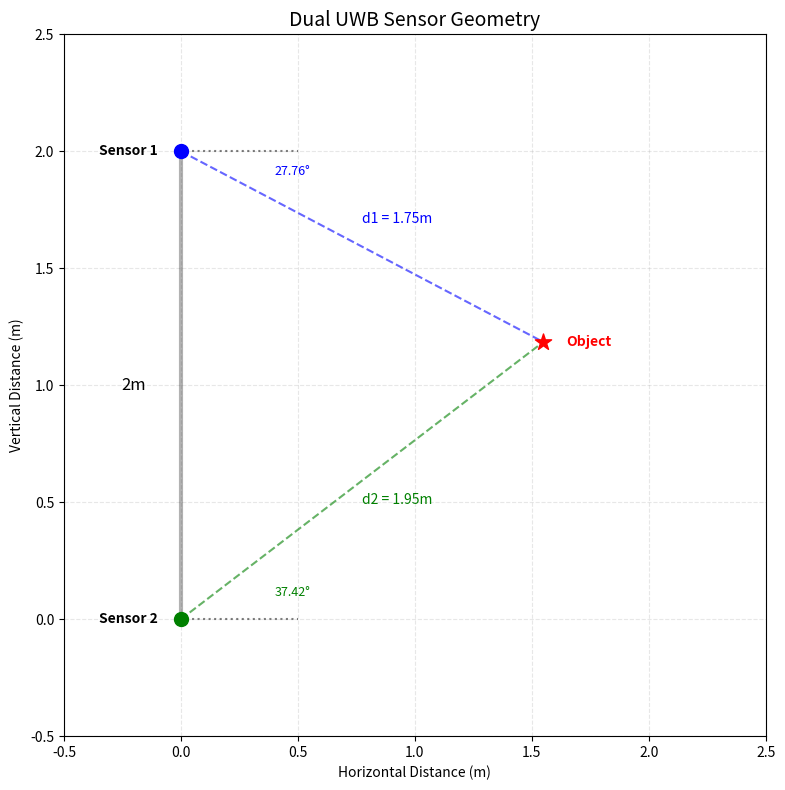

Generate this figure with matplotlib:
import matplotlib.pyplot as plt
import numpy as np
import matplotlib.patches as patches

def draw_sensor_geometry():
    # 1. 설정값 정의
    d1 = 1.75
    d2 = 1.95
    theta1_deg = 27.76
    theta2_deg = 37.42
    baseline = 2.0
    
    # 각도를 라디안으로 변환
    theta1_rad = np.radians(theta1_deg)
    theta2_rad = np.radians(theta2_deg)
    
    # 2. 좌표 계산
    # 센서 2를 원점(0,0)으로, 센서 1을 (0, 2)로 설정 (수직 배치)
    sensor2_pos = np.array([0, 0])
    sensor1_pos = np.array([0, baseline])
    
    # 물체(Target)의 위치 계산
    # 기하학적 조건: x = d * cos(theta), y_offset = d * sin(theta)
    # 센서 2 기준으로 계산:
    target_x = d2 * np.cos(theta2_rad)
    target_y = d2 * np.sin(theta2_rad)
    target_pos = np.array([target_x, target_y])
    
    # 검증: 센서 1 기준 위치와 일치하는지 확인
    # 센서 1에서 물체까지의 y거리 = 2.0 - target_y
    # 계산된 y거리 = d1 * sin(theta1)
    check_y_gap = baseline - target_y
    calc_y_gap = d1 * np.sin(theta1_rad)
    
    print(f"좌표 검증:")
    print(f"Target 위치: ({target_x:.3f}, {target_y:.3f})")
    print(f"센서1-물체 수직거리(기하학): {check_y_gap:.3f}")
    print(f"센서1-물체 수직거리(수식): {calc_y_gap:.3f}")

    # 3. 그래프 그리기
    fig, ax = plt.subplots(figsize=(8, 8))
    
    # 센서 및 물체 점 찍기
    ax.scatter(*sensor1_pos, color='blue', s=100, label='Sensor 1', zorder=5)
    ax.scatter(*sensor2_pos, color='green', s=100, label='Sensor 2', zorder=5)
    ax.scatter(*target_pos, color='red', s=150, marker='*', label='Object (Target)', zorder=5)
    
    # 선 그리기 (센서-물체, 센서간 베이스라인)
    ax.plot([sensor1_pos[0], target_pos[0]], [sensor1_pos[1], target_pos[1]], 'b--', alpha=0.6)
    ax.plot([sensor2_pos[0], target_pos[0]], [sensor2_pos[1], target_pos[1]], 'g--', alpha=0.6)
    ax.plot([sensor1_pos[0], sensor2_pos[0]], [sensor1_pos[1], sensor2_pos[1]], 'k-', linewidth=3, alpha=0.3, label='Baseline (2m)')

    # 기준선 (각도 표시용 수평선)
    # 센서 1 기준선
    ax.plot([sensor1_pos[0], sensor1_pos[0]+0.5], [sensor1_pos[1], sensor1_pos[1]], 'k:', alpha=0.5)
    # 센서 2 기준선
    ax.plot([sensor2_pos[0], sensor2_pos[0]+0.5], [sensor2_pos[1], sensor2_pos[1]], 'k:', alpha=0.5)

    # 4. 텍스트 및 주석 추가
    # 센서 이름
    ax.text(sensor1_pos[0]-0.1, sensor1_pos[1], 'Sensor 1', ha='right', va='center', fontweight='bold')
    ax.text(sensor2_pos[0]-0.1, sensor2_pos[1], 'Sensor 2', ha='right', va='center', fontweight='bold')
    ax.text(target_pos[0]+0.1, target_pos[1], 'Object', ha='left', va='center', fontweight='bold', color='red')
    
    # 거리 텍스트
    ax.text(target_pos[0]/2, (sensor1_pos[1] + target_pos[1])/2 + 0.1, f'd1 = {d1}m', color='blue', fontsize=10)
    ax.text(target_pos[0]/2, (sensor2_pos[1] + target_pos[1])/2 - 0.1, f'd2 = {d2}m', color='green', fontsize=10)
    ax.text(-0.15, baseline/2, '2m', ha='right', va='center', fontsize=12)

    # 각도 호(Arc) 그리기
    # Sensor 1 Angle (아래쪽 방향)
    arc1 = patches.Arc(sensor1_pos, 1.0, 1.0, theta1=0.0, theta2=0.0, angle=-theta1_deg, color='blue') 
    # 주의: Arc 그리는 방식이 복잡할 수 있어 텍스트로 대체하거나 간단히 표현
    
    # 각도 텍스트
    ax.text(0.4, sensor1_pos[1] - 0.1, f'{theta1_deg}°', color='blue', fontsize=9)
    ax.text(0.4, sensor2_pos[1] + 0.1, f'{theta2_deg}°', color='green', fontsize=9)

    # 설정
    ax.set_aspect('equal')
    ax.grid(True, linestyle='--', alpha=0.3)
    ax.set_title("Dual UWB Sensor Geometry", fontsize=14)
    ax.set_xlabel("Horizontal Distance (m)")
    ax.set_ylabel("Vertical Distance (m)")
    ax.set_xlim(-0.5, 2.5)
    ax.set_ylim(-0.5, 2.5)
    
    plt.tight_layout()
    plt.show()

if __name__ == "__main__":
    draw_sensor_geometry()